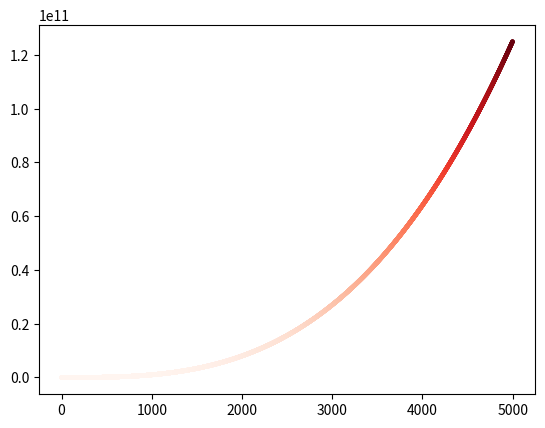

Here is the Python script that generated this plot:
'''
Cubes

Version: 0.1
[redacted]
'''
import pylab
import matplotlib.pyplot as plt
from matplotlib.ticker import ScalarFormatter, FormatStrFormatter

ax = plt.gca()
ax.xaxis.set_major_formatter(FormatStrFormatter('%.0f'))

'''
input_values = [1, 2, 3, 4, 5]
cubes = [1, 8, 27, 64, 125]
'''
input_values = list(range(1, 5000))
cubes = [x**3 for x in input_values]
plt.scatter(input_values, cubes, c=cubes, cmap=plt.cm.Reds, s=5)

plt.show()
print('This is my first on github!')